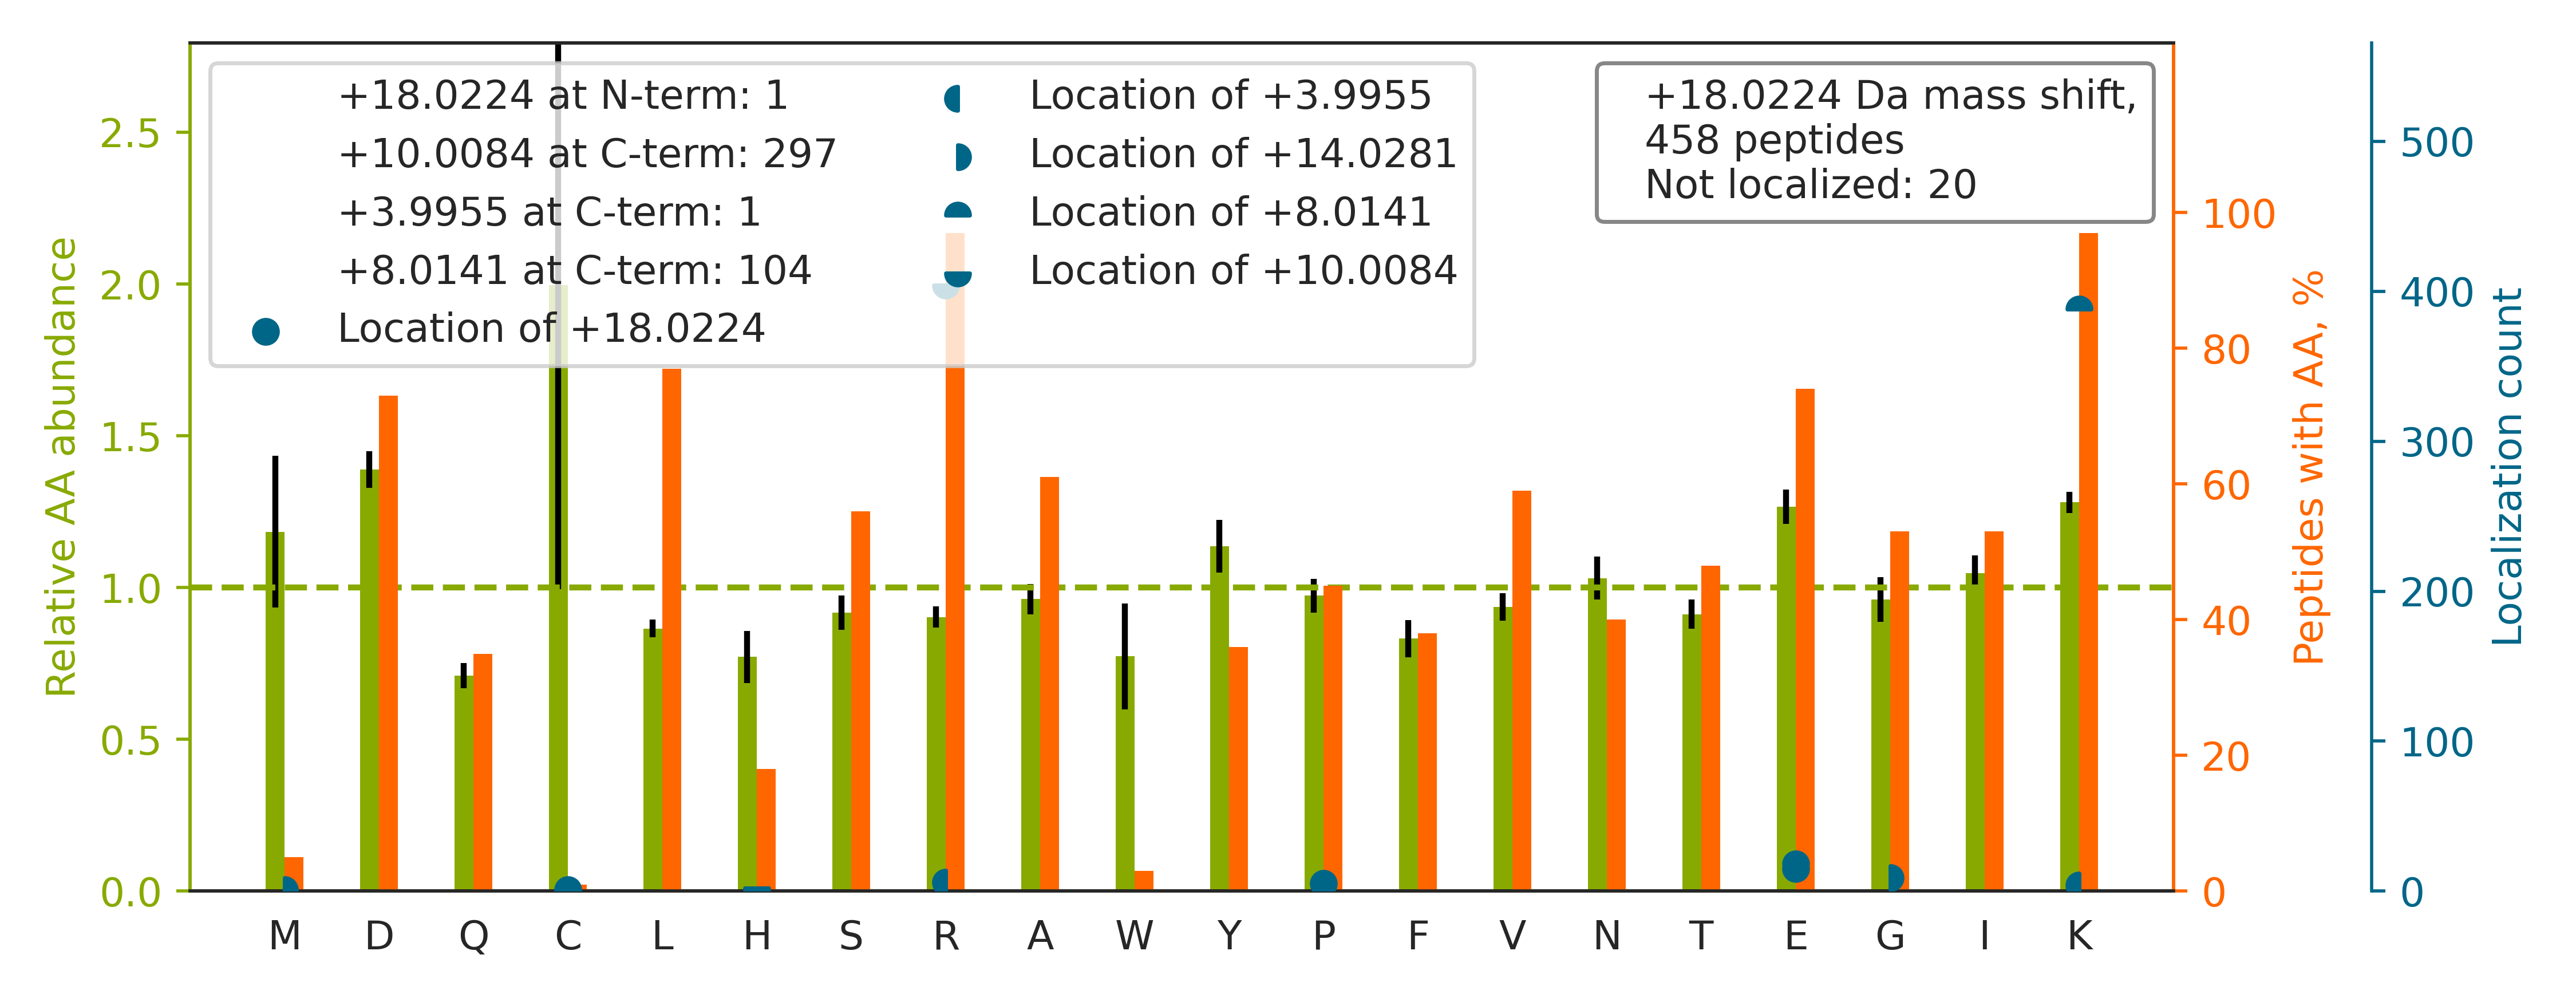

The data file committed next to this chart (first rows):
top isoform	localization score	spectrum
R.NPYYGGESASITPLE[+8]DLYKR[+10].F	0.9936	HF170411_DM_HeLa_Fwd_GSK591_Input_10.414…
K.GHYTEGAELVDSVLDVVR[+10]K[+8].E	1	HF170411_DM_HeLa_Fwd_GSK591_Input_09.449…
R.VIDFDENTALDDAEEESFR[+10]K[+8].L	0.9999	HF170411_DM_HeLa_Fwd_GSK591_Input_11.407…
K.VNNASLIGLGYTQTLR[+10]PGVK[+8].L	0.9999	HF170411_DM_HeLa_Fwd_GSK591_Input_13.350…
K.GSLESPATDVFGSTEE[+8]GEKR[+10].W	0.003646	HF170411_DM_HeLa_Fwd_GSK591_Input_10.293…
K.EFLLSLDDSVDETEAVK[+8]R[+10].Y	0.9998	HF170411_DM_GSK591_SILAC_Rev_HelA_EG_pep…
K.VLDNYLTSPLPEEVDETSAEDEGVSQR[+10]K[+8].…	0.9313	HF170411_DM_HeLa_Fwd_GSK591_Input_13.407…
R.AHPVFYQGTYSQALNDAK[+8]R[+10].E	1	HF170411_DM_HeLa_Fwd_GSK591_Input_09.246…
K.AAELTATQVEEEEEEEDFR[+10]K[+8].K	0.9419	HF170411_DM_HeLa_Fwd_GSK591_Input_04.288…
R.TATESFASDPILYR[+4]P[+14]VAVALDTK.G	0.5828	HF170411_DM_HeLa_Fwd_GSK591_Input_07.477…
K.GILAADESTGSIAK[+8]R[+10].L	1	HF170411_DM_HeLa_Fwd_GSK591_Input_11.189…
K.LPGGELNPGEDEVEGLK[+8]R[+10].L	0.9492	HF170411_DM_HeLa_Fwd_GSK591_Input_14.284…
R.TPAVEGLTEAEEEELR[+10]AELTK[+8].V	1	HF170411_DM_HeLa_Fwd_GSK591_Input_13.438…
R.GYSLVSGGTDNHLVLVDLR[+10]PK[+8].G	0.9812	HF170411_DM_HeLa_Fwd_GSK591_Input_09.383…
K.IHVSDQELQSANASVDDSR[+10]LEELK[+8].A	0.9273	HF170411_DM_HeLa_Fwd_GSK591_Input_05.305…
K.VGINYQPPTVVPGGDLAK[+8]VQR[+10].A	1	HF170411_DM_HeLa_Fwd_GSK591_Input_09.372…
K.LFTPYTETEINEEELTK[+8]PR[+10].L	0.9437	HF170411_DM_HeLa_Fwd_GSK591_Input_06.372…
R.DVQGTDASLDEELDR[+10]VK[+8].M	0.9999	HF170411_DM_HeLa_Fwd_GSK591_Input_11.330…
R.GQFSTDELVAEVEK[+8]R[+10].N	0.9148	HF170411_DM_HeLa_Fwd_GSK591_Input_04.365…
R.LGAAPEEESAYVAGEK[+8]R[+10].Q	0.7255	HF170411_DM_HeLa_Fwd_GSK591_Input_10.195…
R.VAPEEHPVLLTEAPLNPK[+8]ANR[+10].E	1	HF170411_DM_HeLa_Fwd_GSK591_Input_11.266…
K.NYFENTDILIYVIDSADR[+10]K[+8].R	1	HF170411_DM_GSK591_SILAC_Rev_HelA_EG_pep…
R.ALPAVQQNNLDEDLIR[+10]K[+8].L	1	HF170411_DM_HeLa_Fwd_GSK591_Input_04.309…
K.GQILTMANP[+4]IIG[+14]NGGAPDTTALDELGLSK…	0.8593	HF170411_DM_GSK591_SILAC_Rev_HelA_EG_pep…
K.LLVDVDESTLSPEEQK[+8]ER[+10].K	0.9555	HF170411_DM_HeLa_Fwd_GSK591_Input_04.318…
K.TFVNITPAEVGVLVGK[+8]DR[+10].S	0.9991	HF170411_DM_HeLa_Fwd_GSK591_Input_16.381…
K.SIVEGIIEEEEEDEEGSESISK[+8]R[+10].K	0.9953	HF170411_DM_HeLa_Fwd_GSK591_Input_11.414…
K.IIAEGANGPTTPE[+8]ADKIFLER[+10].N	0.9881	HF170411_DM_HeLa_Fwd_GSK591_Input_09.364…
R.VLYAYGYYTGEPSK[+8]R[+10].S	0.9998	HF170411_DM_HeLa_Fwd_GSK591_Input_16.220…
R.TFNTSTGGLLLPSDTK[+8]R[+10].S	0.9995	HF170411_DM_HeLa_Fwd_GSK591_Input_07.307…
R.FPGQLNADLR[+10]K[+8].L	1	HF170411_DM_HeLa_Fwd_GSK591_Input_09.211…
K.ISNIVHISNLVR[+10]PFTLGQLK[+8].E	1	HF170411_DM_GSK591_SILAC_Rev_HelA_EG_pep…
K.TVTSFYNQSAIDAAAEK[+8]PSVR[+10].L	0.9515	HF170411_DM_HeLa_Fwd_GSK591_Input_11.307…
R.VALVTFNSAAHNK[+8]PSLIR[+10].D	0.9961	HF170411_DM_HeLa_Fwd_GSK591_Input_04.257…
K.TTSGYAGGLSSAYGGLTSPGLSYSLGSSFGSGAGSSSF…		HF170411_DM_HeLa_Fwd_GSK591_Input_09.545…
K.LIDDYGVEEEPAELPEGTSLTVDNK[+8]R[+10].F	1	HF170411_DM_HeLa_Fwd_GSK591_Input_11.406…
R.ALEHFTDLYDIK[+8]R[+10].A	1	HF170411_DM_HeLa_Fwd_GSK591_Input_04.291…
R.VEAGDVIYIEANSG[+14]AVK[+4]R.Q	0.9337	HF170411_DM_HeLa_Fwd_GSK591_Input_09.313…
R.DNAGAATEEFIK[+8]R[+10].A	0.9996	HF170411_DM_HeLa_Fwd_GSK591_Input_11.214…
K.LALDMEISAYR[+10]K[+8].L	1	HF170411_DM_GSK591_SILAC_Rev_HelA_EG_pep…
R.SLGETQLVLYGDVEE[+8]LKR[+10].S	0.9429	HF170411_DM_HeLa_Fwd_GSK591_Input_07.429…
K.IGYNPDTVAFVPISGWNGDNMLEPSANMPWFK.G		HF170411_DM_GSK591_SILAC_Rev_HelA_EG_pep…
R.IQALAEETAQNLK[+8]R[+10].N	1	HF170411_DM_HeLa_Fwd_GSK591_Input_06.204…
R.SEVELAAALSDK[+8]R[+10].G	1	HF170411_DM_HeLa_Fwd_GSK591_Input_07.256…
K.LGEVVNTHGPVE[+8]PDKDNIR[+10].Q	0.9897	HF170411_DM_HeLa_Fwd_GSK591_Input_08.187…
K.GVDEATIIDILTK[+8]R[+10].N	1	HF170411_DM_HeLa_Fwd_GSK591_Input_11.497…
R.GQYFGELALVTNK[+8]PR[+10].A	0.9954	HF170411_DM_GSK591_SILAC_Rev_HelA_EG_pep…
R.ELISNASDALDK[+8]IR[+10].Y	1	HF170411_DM_HeLa_Fwd_GSK591_Input_11.328…
R.ASLEAAIADAEQR[+10]GE[+8]LAIK.D	0.938	HF170411_DM_HeLa_Fwd_GSK591_Input_09.452…
R.LFVGNLPADITEDEFK[+8]R[+10].L	0.9418	HF170411_DM_HeLa_Fwd_GSK591_Input_06.436…
K.VLIMHGGLFSEDGVTLDDIR[+10]K[+8].I	1	HF170411_DM_GSK591_SILAC_Rev_HelA_EG_pep…
R.VFEVSLADLQNDEVAFR[+10]K[+8].F	0.9995	HF170411_DM_HeLa_Fwd_GSK591_Input_13.453…
K.GVTFNVTTVDTK[+8]R[+10].R	1.0	HF170411_DM_HeLa_Fwd_GSK591_Input_13.220…
R.LLLQQLEATLETGK[+8]R[+10].F	0.05267	HF170411_DM_GSK591_SILAC_Rev_HelA_EG_pep…
K.EISFAYEVLSNPEK[+8]R[+10].E	0.9324	HF170411_DM_HeLa_Fwd_GSK591_Input_10.380…
R.VVNAVLTQIDQIK[+8]R[+10].H	1.0	HF170411_DM_HeLa_Fwd_GSK591_Input_10.325…
R.GGGGGGYGSGGSSYGSGGGSYGSGGGGGGGR.G		HF170411_DM_HeLa_Fwd_GSK591_Input_01.120…
R.LFQQIYSDGSDEVK[+8]R[+10].A	0.9352	HF170411_DM_HeLa_Fwd_GSK591_Input_11.267…
R.EAVTEILGIEPDR[+10]EK[+8].G	0.9289	HF170411_DM_HeLa_Fwd_GSK591_Input_14.347…
R.LSEDYGVLK[+8]TDEGIAYR[+10].G	0.9999	HF170411_DM_HeLa_Fwd_GSK591_Input_14.319…
... 398 more rows
